Run: headless pygame with SDL's dummy video driver; simulated clock (each Clock.tick advances the game by its frame time, no real sleeping); random seed 0; keys injected as events and as key.get_pressed() state; no mouse input.
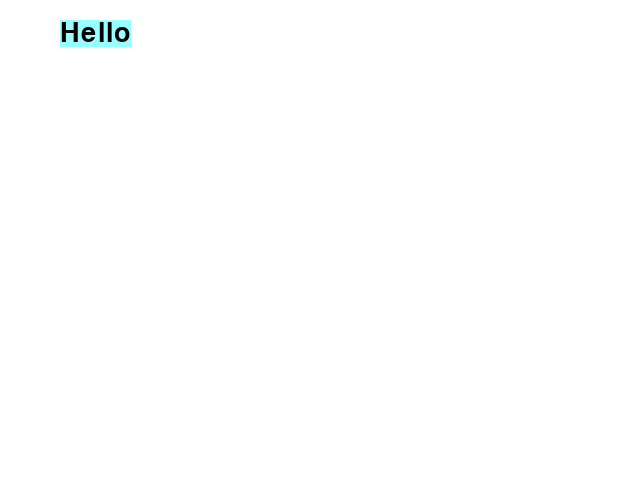
Frame 1 of 4 · flips 1–60 · no input
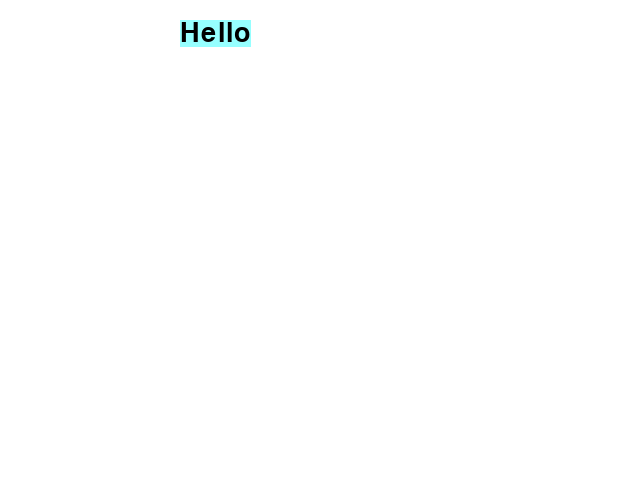
Frame 2 of 4 · flips 61–180 · tapped SPACE, RETURN · held RIGHT (→), D
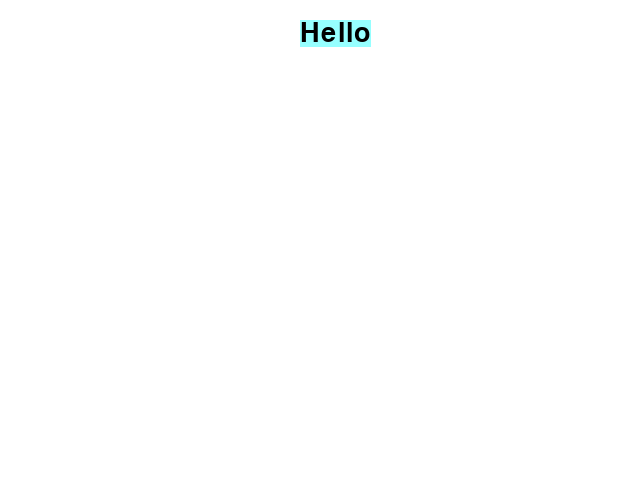
Frame 3 of 4 · flips 181–300 · held DOWN (↓), S
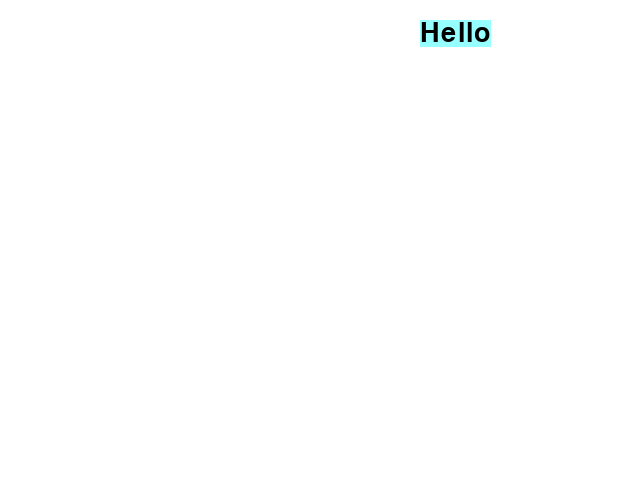
Frame 4 of 4 · flips 301–420 · held LEFT (←), A, UP (↑), W

The pygame program that drew these frames:

import pygame
import os,sys
pygame.init()

SCREENHEIGHT = 480
SCREENWIDTH = 640
screen = pygame.display.set_mode((SCREENWIDTH, SCREENHEIGHT))
pygame.display.set_caption("Testing text")
background = pygame.Surface(screen.get_size())
background = background.convert()
Fonz = pygame.font.Font(None,40)
count = 0
done = False
clock = pygame.time.Clock()
while not done:
    clock.tick(30)
    background.fill((255,255,255))
    
    screen.blit(background,(0,0))
    count += 1
    screen.blit(Fonz.render("Hello",True,(0,0,0),(150,255,255)),(count,20))
    pygame.display.flip()

pygame.quit()
